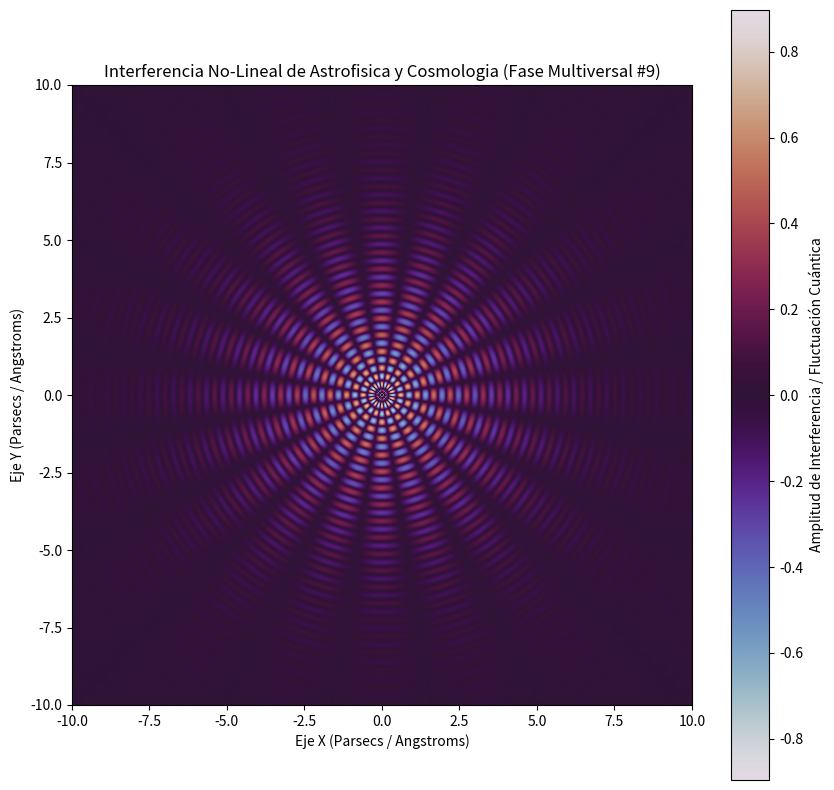

Python code for this plot:
%matplotlib inline
# Simulación Multiversal: Astrofisica y Cosmologia - Variante 9
import numpy as np
import matplotlib.pyplot as plt

# Parámetros Físicos No-Lineales
omega_1 = 11.79
omega_2 = 9.985
lambda_decay = 0.353
phase_shift = 0.67

x = np.linspace(-10, 10, 800)
y = np.linspace(-10, 10, 800)
X, Y = np.meshgrid(x, y)

# Dinámica de Fluidos / Campos Tensor-Escalares (Fase Multiversal)
R = np.sqrt(X**2 + Y**2) + 1e-5
Z = (np.sin(omega_1 * R + phase_shift) * np.cos(omega_2 * np.arctan2(Y, X))) * np.exp(-lambda_decay * R)

plt.figure(figsize=(10, 10))
plt.imshow(Z, cmap='twilight', extent=[-10, 10, -10, 10], origin='lower')
plt.colorbar(label='Amplitud de Interferencia / Fluctuación Cuántica')
plt.title(r'Interferencia No-Lineal de Astrofisica y Cosmologia (Fase Multiversal #9)')
plt.xlabel('Eje X (Parsecs / Angstroms)')
plt.ylabel('Eje Y (Parsecs / Angstroms)')
plt.show()
